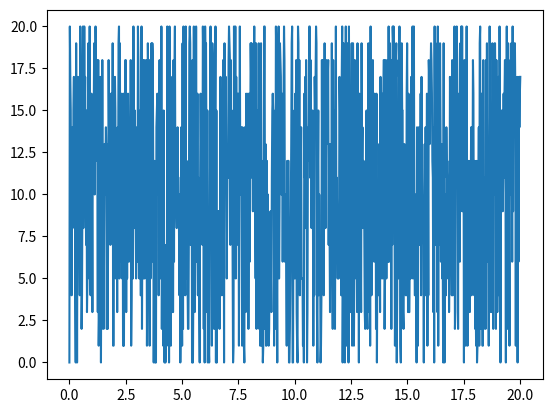

Reproduce this figure in Python.
"""
Created on Jan 14, 2011

[redacted]
"""
# To do the lab, you will also need to use the math and random libraries.
import math         # used for question 3
import random       # used for question 4


def functionToGraph (x):
    """
    This is the function we will graph. It takes a single number, x, 
    and returns a single number, which is the value of this function 
    evaluated at that point. 
    """
    # TODO: Change this expression to experiment with the program
    return random.randint(0,20)

# You do not need to understand or modify this next function.
# We will go over it laster in the semester.
# We need to tell Python to use the plotting/graphing library.
import matplotlib.pyplot as plt
def displayFunctionGraph(start, end, numberOfPoints):
    """
    This function will graph the values of functionToGraph, described 
    above. This function produces and displays a graph of the function 
    evaluated over this range. It returns nothing.

    This function takes 3 numbers as arguments:
     - start is the value at which to start graphing
     - end is the value at which to finish graphing
     - numberOfPoints is the number of points at which to evaluate the function.
       They will be equally spaced out between start and end.
    """
    xValues = []  # Make empty lists to start
    yValues = []
    step = 1.0 * (end - start) / (numberOfPoints - 1)
    for i in range(numberOfPoints + 1):  # i = 0, 1, 2, ..., numberOfPoints
        x = start + i * step
        y = functionToGraph(x)
        xValues.append(x)
        yValues.append(y)
    plt.plot(xValues, yValues)
    plt.show()


# Now that we've defined our functions, call the main one.
# TODO: modify the numbers in parentheses to experiment with different plots
displayFunctionGraph(0, 20, 1000)
